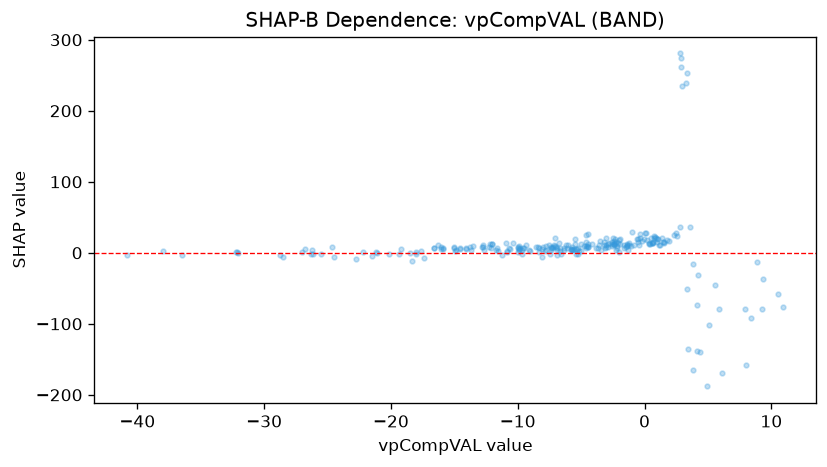

Data behind this chart, as committed beside it:
feature_value, shap_value
-14.05, 5.116
-5.25, -1.974
1.178, 10.29
-12.84, 8.03
-7.763, 3.988
-8.086, 5.758
-6.379, 3.237
-3.187, 11.43
-3.027, 10.61
-14.58, 5.295
-12.18, 12.91
-9.95, 8.196
-3.058, 8.335
-9.968, 6.975
-19.21, 4.919
-17.37, -6.982
-8.046, 8.305
-9.035, 2.593
-6.369, 6.406
-5.272, 6.095
-6.912, 6.531
0.4026, 12.19
2.902, 261.6
1.208, 11.37
9.348, -36.57
10.94, -76.55
3.574, 36.06
2.578, 23.85
3.315, 252.5
-8.076, -5.479
-11.27, -3.784
-24.46, -5.712
-26.25, 4.204
-7.774, 9.405
-2.21, 15.62
-1.488, 7.679
1.072, 18.94
-1.278, 3.7
-3.692, 7.298
-6.618, -1.436
-9.691, -1.516
-26.81, 5.381
-24.63, 8.803
-3.433, 3.586
-3.17, 14.62
-0.2113, 17.3
-4.462, 7.719
-2.414, 16.14
-5.144, 2.819
-6.137, 6.944
-5.551, 5.502
-7.478, -1.867
0.3303, 13.34
0.7158, 23.25
3.373, -51.09
-2.031, 1.231
-2.139, 10.08
-1.072, 10.13
4.184, -31.16
3.786, -15.55
... 193 more rows
